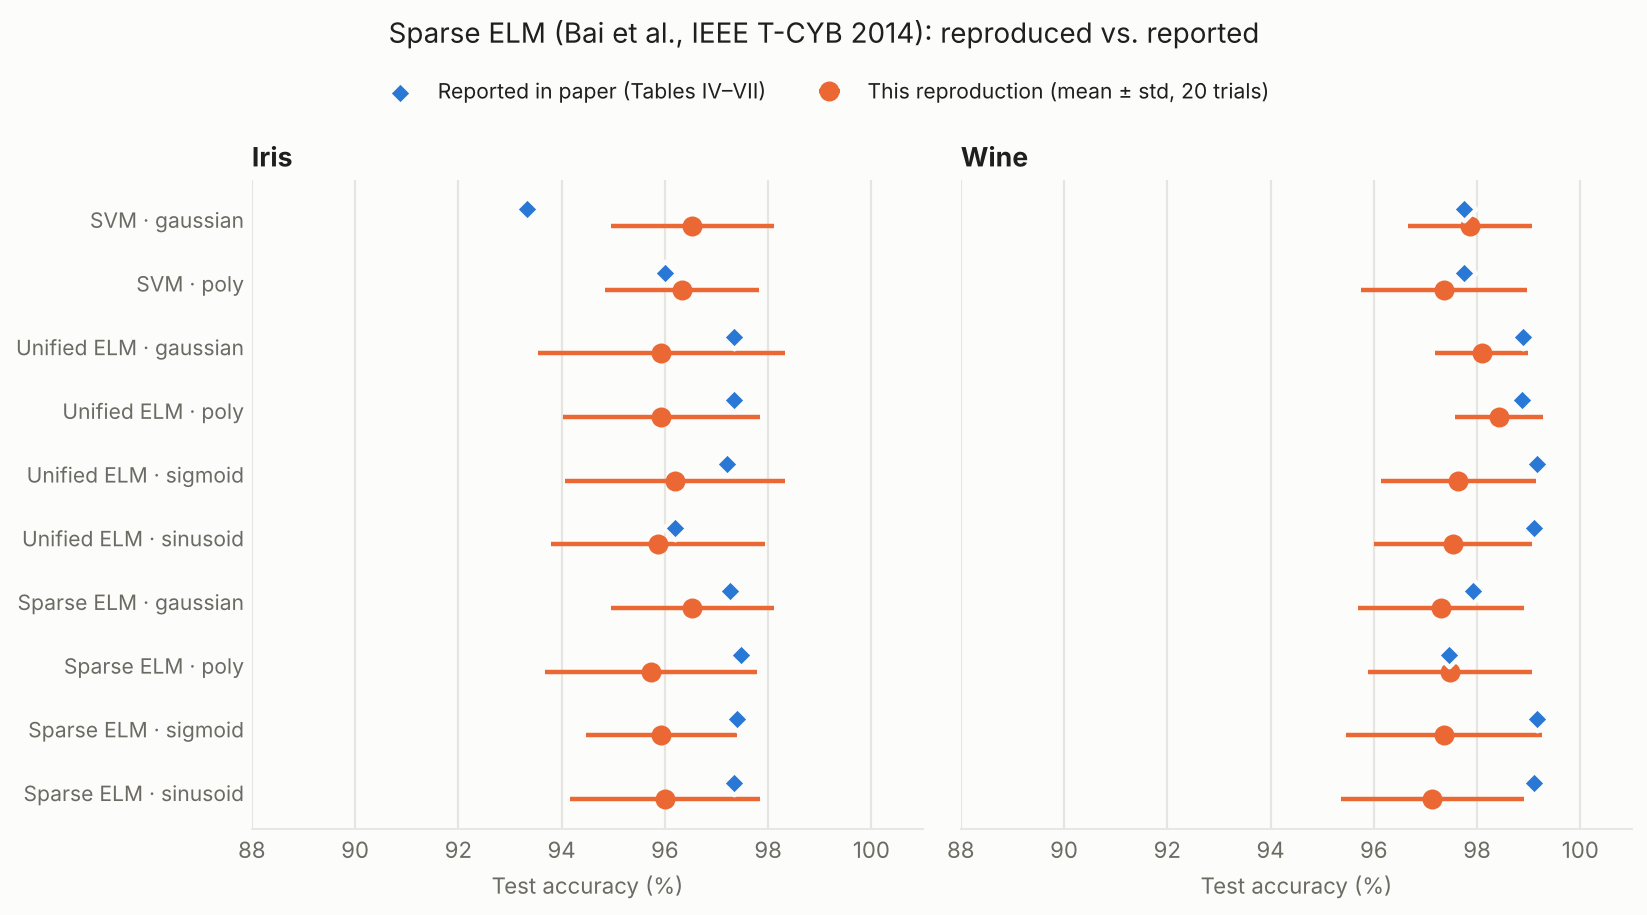

The data file committed next to this chart (first rows):
dataset, method, kind, train_acc, test_acc, test_std, n_sv, train_time_ms, paper_test_acc, paper_test_std, diff, paper_n_sv
iris, SVM, gaussian, 98.27, 96.53, 1.584, 20.15, 0.9578, 93.33, 0.0, 3.203, 29.0
iris, SVM, poly, 98.2, 96.33, 1.491, 21.6, 0.9043, 96.0, 0.0, 0.3333, 23.0
iris, UELM, gaussian, 96.2, 95.93, 2.388, 75.0, 0.2797, 97.33, 0.0, -1.397, 
iris, UELM, poly, 97.13, 95.93, 1.909, 75.0, 0.1813, 97.33, 0.0, -1.397, 
iris, UELM, sigmoid, 97.53, 96.2, 2.131, 75.0, 1.576, 97.2, 0.0, -1.0, 
iris, UELM, sinusoid, 96.53, 95.87, 2.07, 75.0, 2.838, 96.2, 0.01, -0.3333, 
iris, SELM, gaussian, 98.27, 96.53, 1.584, 23.1, 811.9, 97.27, 1.6, -0.7367, 54.45
iris, SELM, poly, 96.67, 95.73, 2.057, 43.35, 2.943, 97.47, 1.66, -1.737, 38.4
iris, SELM, sigmoid, 97.8, 95.93, 1.465, 26.75, 42.71, 97.4, 0.66, -1.467, 46.8
iris, SELM, sinusoid, 98.07, 96.0, 1.835, 26.55, 10.71, 97.33, 0.42, -1.33, 47.4
wine, SVM, gaussian, 98.15, 97.87, 1.204, 78.4, 1.24, 97.75, 0.0, 0.1152, 72.0
wine, SVM, poly, 98.26, 97.36, 1.6, 52.0, 0.9903, 97.75, 0.0, -0.3904, 46.0
wine, UELM, gaussian, 100.0, 98.09, 0.9004, 89.0, 0.315, 98.89, 0.0, -0.8001, 
wine, UELM, poly, 99.83, 98.43, 0.8471, 89.0, 0.2162, 98.88, 0.0, -0.453, 
wine, UELM, sigmoid, 100.0, 97.64, 1.499, 89.0, 2.005, 99.16, 0.01, -1.52, 
wine, UELM, sinusoid, 100.0, 97.53, 1.529, 89.0, 3.827, 99.1, 0.01, -1.572, 
wine, SELM, gaussian, 99.78, 97.3, 1.606, 87.85, 4.787, 97.92, 0.82, -0.6166, 149.1
wine, SELM, poly, 98.2, 97.47, 1.584, 71.05, 2.205, 97.46, 1.89, 0.01191, 49.9
wine, SELM, sigmoid, 98.31, 97.36, 1.904, 62.6, 13.78, 99.16, 0.7, -1.8, 54.55
wine, SELM, sinusoid, 100.0, 97.13, 1.766, 39.05, 13.24, 99.1, 0.84, -1.965, 53.25
